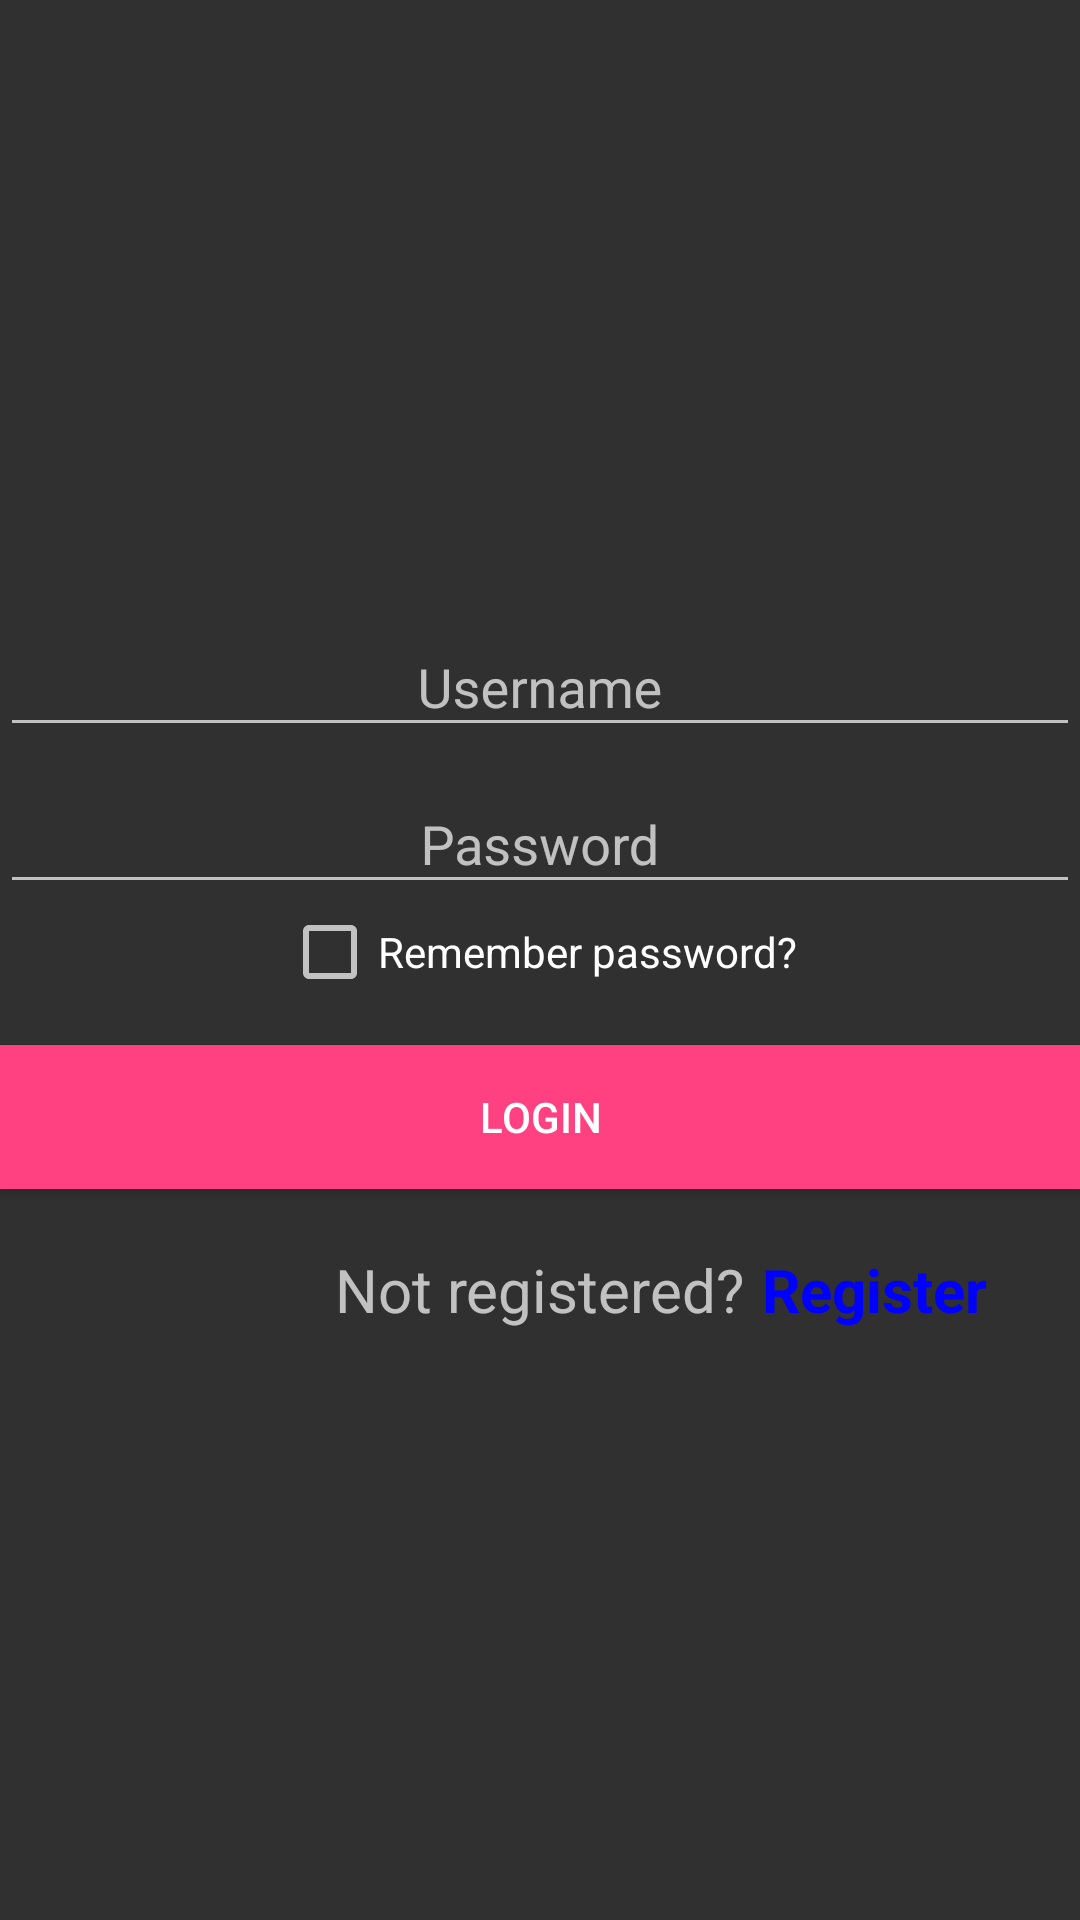

The Android layout XML behind this screen, and the referenced resources:
<!-- AndroidManifest.xml: application theme AppTheme -->
<!-- res/layout/fragment_login.xml -->
<LinearLayout xmlns:android="http://schemas.android.com/apk/res/android"
    xmlns:tools="http://schemas.android.com/tools"
    android:layout_width="match_parent"
    android:layout_height="match_parent"
    android:gravity="center"
    android:orientation="vertical"
    android:layout_alignParentBottom="true"
    tools:context=".ui.login.LoginFragment">

    


    <android.support.design.widget.TextInputLayout
        android:id="@+id/input_layout_username"
        android:layout_width="match_parent"
        android:layout_height="wrap_content"
       >

        <EditText
            android:id="@+id/edit_text_username"
            android:layout_width="match_parent"
            android:layout_height="wrap_content"
            android:layout_marginTop="15dp"
            android:gravity="center"
            android:hint="Username"
            android:textColor="@color/black"/>
    </android.support.design.widget.TextInputLayout>


    <android.support.design.widget.TextInputLayout
        android:id="@+id/input_layout_password"
        android:layout_width="match_parent"
        android:layout_height="wrap_content">

        <EditText
            android:id="@+id/edit_text_password"
            android:layout_width="match_parent"
            android:layout_height="wrap_content"
            android:layout_marginTop="15dp"
            android:gravity="center"
            android:hint="Password"
            android:inputType="textPassword"
            android:textColor="@color/black"/>
    </android.support.design.widget.TextInputLayout>

    <CheckBox
        android:id="@+id/checkbox_remember_password"
        android:layout_width="wrap_content"
        android:layout_height="wrap_content"
        android:layout_gravity="center"
        android:text="Remember password?" />


    <Button
        android:id="@+id/button_login"
        android:layout_width="match_parent"
        android:layout_height="wrap_content"
        android:layout_marginTop="15dp"
        android:background="@color/colorAccent"
        android:text="Login"
        android:textColor="@color/white" />

    <RelativeLayout
        android:layout_width="match_parent"
        android:layout_height="wrap_content"
        android:layout_marginTop="20dp">

        <TextView
            android:id="@+id/text_not_registered"
            android:layout_width="wrap_content"
            android:layout_height="wrap_content"
            android:layout_centerHorizontal="true"
            android:layout_marginLeft="5dp"
            android:text="Not registered?"
            android:textSize="20sp" />

        <TextView
            android:id="@+id/text_view_register"
            android:layout_width="wrap_content"
            android:layout_height="wrap_content"
            android:layout_marginLeft="6dp"
            android:layout_marginStart="6dp"
            android:layout_toEndOf="@id/text_not_registered"
            android:layout_toRightOf="@id/text_not_registered"
            android:text="Register"
            android:textColor="@color/blue"
            android:textSize="20sp"
            android:textStyle="bold" />
    </RelativeLayout>

</LinearLayout>
<!-- resources referenced by this layout -->
<resources>
  <color name="black">#000000</color>
  <color name="blue">#0000FF</color>
  <color name="colorAccent">#FF4081</color>
  <color name="white">#FFFFFF</color>
  <style name="AppTheme" parent="Base.AppTheme">
      </style>
  <style name="Base.AppTheme" parent="Theme.AppCompat.NoActionBar">
          
          <item name="colorPrimary">@color/colorPrimary</item> 
          <item name="colorPrimaryDark">@color/colorPrimaryDark</item> 
          <item name="colorAccent">@color/colorAccent</item> 
             
          
      </style>
  <color name="colorPrimary">#3F51B5</color>
  <color name="colorPrimaryDark">#303F9F</color>
</resources>
